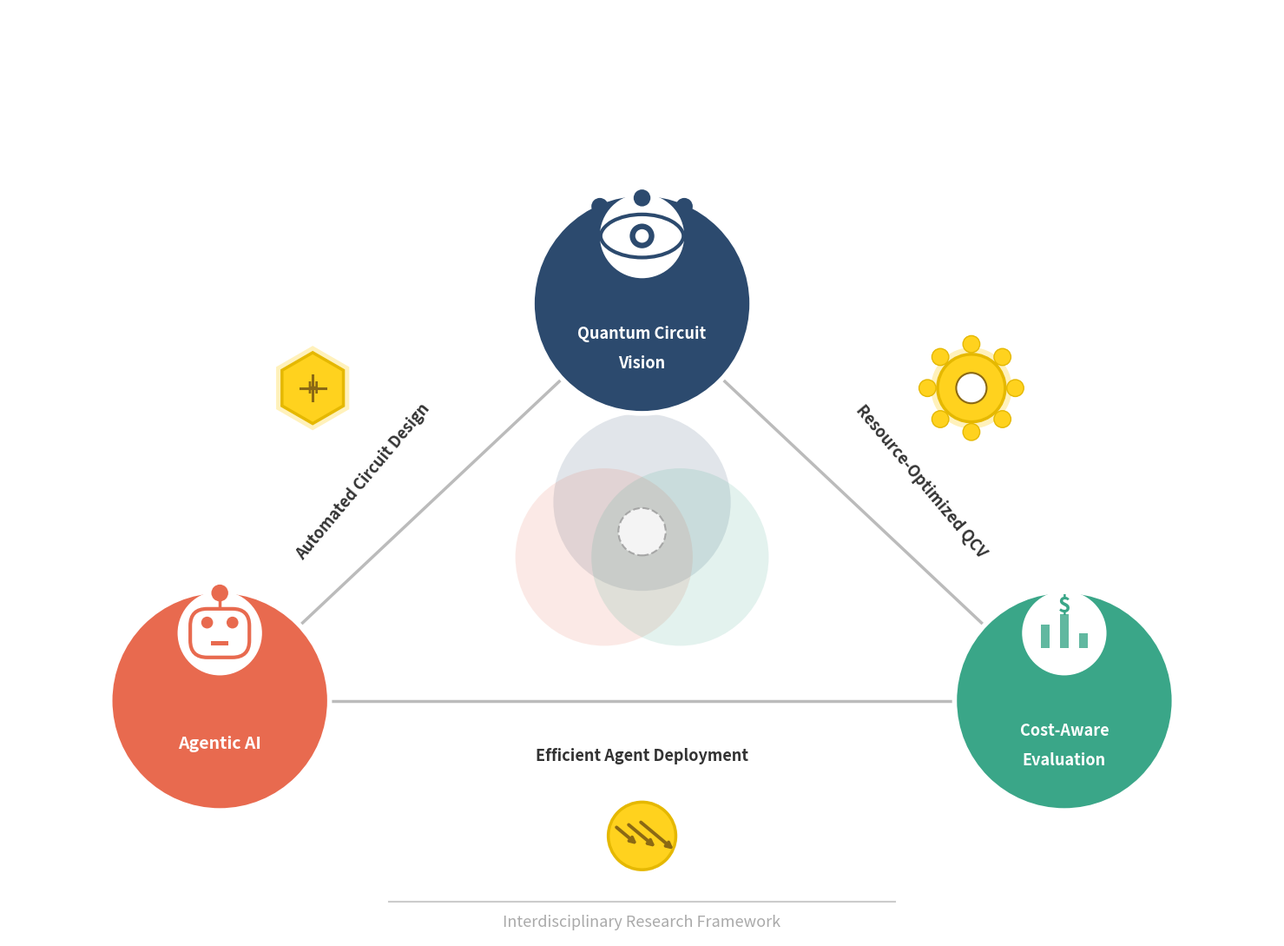

Reproduce this figure in Python.
# -*- coding: utf-8 -*-
"""QCV_Interdisciplinary_Framework.ipynb

Automatically generated by Colab.

Original file is located at
    https://colab.research.google.com/drive/1cVKHWtW2ah4fwMaklgyVj56oKJIuHINH
"""

import matplotlib.pyplot as plt
import matplotlib.patches as patches
from matplotlib.patches import Circle, FancyBboxPatch, Arc, RegularPolygon, Wedge, FancyArrowPatch
import numpy as np

fig, ax = plt.subplots(1, 1, figsize=(15, 11), facecolor='white')
ax.set_xlim(0, 15)
ax.set_ylim(0, 11)
ax.axis('off')
ax.set_aspect('equal')

pos = {
    'qcv': (7.5, 7.5),
    'agent': (2.5, 2.8),
    'cost': (12.5, 2.8),
}

colors = {
    'qcv': '#2C4A6E',
    'agent': '#E86A4F',
    'cost': '#3AA688',
}

# Hugging Face yellow for edge icons — warm, recognizable, neutral to all nodes
ICON_COLOR = '#FFD21E'
ICON_TEXT_COLOR = '#8B6914'  # Dark golden text on yellow

node_r = 1.3
icon_r = 0.5
inner_offset = node_r - icon_r  # = 0.8

def circle_edge_point(cx1, cy1, cx2, cy2, r):
    dx = cx2 - cx1
    dy = cy2 - cy1
    dist = np.sqrt(dx**2 + dy**2)
    return cx1 + r * dx/dist, cy1 + r * dy/dist

# ===== CONNECTION LINES =====
qx, qy = pos['qcv']
ax_x, ay = pos['agent']
ex1, ey1 = circle_edge_point(qx, qy, ax_x, ay, node_r)
ex2, ey2 = circle_edge_point(ax_x, ay, qx, qy, node_r)
ax.plot([ex1, ex2], [ey1, ey2], color='#bbbbbb', linewidth=2.5, zorder=1)

cx, cy = pos['cost']
ex3, ey3 = circle_edge_point(ax_x, ay, cx, cy, node_r)
ex4, ey4 = circle_edge_point(cx, cy, ax_x, ay, node_r)
ax.plot([ex3, ex4], [ey3, ey4], color='#bbbbbb', linewidth=2.5, zorder=1)

ex5, ey5 = circle_edge_point(qx, qy, cx, cy, node_r)
ex6, ey6 = circle_edge_point(cx, cy, qx, qy, node_r)
ax.plot([ex5, ex6], [ey5, ey6], color='#bbbbbb', linewidth=2.5, zorder=1)

# ===== EDGE TEXT =====
ax.text(4.2, 5.4, 'Automated Circuit Design', fontsize=13, fontweight='bold',
        ha='center', va='center', color='#333333', rotation=50, zorder=5)
ax.text(7.5, 2.15, 'Efficient Agent Deployment', fontsize=13, fontweight='bold',
        ha='center', va='center', color='#333333', zorder=5)
ax.text(10.8, 5.4, 'Resource-Optimized QCV', fontsize=13, fontweight='bold',
        ha='center', va='center', color='#333333', rotation=-50, zorder=5)

# ===== EDGE ICONS — LARGER, MORE BEAUTIFUL, CLOSER TO TEXT, YELLOW =====

# Left: Quantum gate (H) — larger hexagon with circuit motif, closer to text
lix, liy = 3.6, 6.5
hex_r = 0.42
# Outer glow
glow = RegularPolygon((lix, liy), 6, radius=hex_r+0.08,
                       facecolor=ICON_COLOR, edgecolor='none',
                       zorder=5, alpha=0.3)
ax.add_patch(glow)
hexagon = RegularPolygon((lix, liy), 6, radius=hex_r,
                          facecolor=ICON_COLOR, edgecolor='#E5B800',
                          linewidth=2.5, zorder=6)
ax.add_patch(hexagon)
# Inner circuit motif
ax.plot([lix-0.15, lix+0.15], [liy, liy], color=ICON_TEXT_COLOR, linewidth=2.2, zorder=7)
ax.plot([lix, lix], [liy-0.15, liy+0.15], color=ICON_TEXT_COLOR, linewidth=2.2, zorder=7)
ax.text(lix, liy, 'H', fontsize=13, ha='center', va='center',
        color=ICON_TEXT_COLOR, fontweight='bold', zorder=8)

# Bottom: Cascading arrows — larger, closer to text
bix, biy = 7.5, 1.2
# Background circle
cascade_bg = Circle((bix, biy), 0.4, facecolor=ICON_COLOR,
                     edgecolor='#E5B800', linewidth=2.5, zorder=5)
ax.add_patch(cascade_bg)
# Three arrows in different sizes
for i, (dx, scale) in enumerate([(-0.18, 0.8), (0, 1.0), (0.18, 1.2)]):
    arr_len = 0.18 * scale
    ax.annotate('', xy=(bix + dx + arr_len, biy - 0.15*scale),
                xytext=(bix + dx - arr_len, biy + 0.15*scale),
                arrowprops=dict(arrowstyle='->', color=ICON_TEXT_COLOR, lw=2.8), zorder=6)

# Right: Gear/settings icon — larger, closer to text
rix, riy = 11.4, 6.5
# Outer glow
glow_r = Circle((rix, riy), 0.48, facecolor=ICON_COLOR,
                edgecolor='none', zorder=5, alpha=0.3)
ax.add_patch(glow_r)
# Main circle
outer = Circle((rix, riy), 0.4, facecolor=ICON_COLOR,
               edgecolor='#E5B800', linewidth=2.5, zorder=6)
ax.add_patch(outer)
# Inner white circle
inner_gear = Circle((rix, riy), 0.18, facecolor='white',
                     edgecolor=ICON_TEXT_COLOR, linewidth=1.5, zorder=7)
ax.add_patch(inner_gear)
# Gear teeth — 8 teeth
for angle in np.linspace(0, 2*np.pi, 8, endpoint=False):
    gx = rix + 0.52 * np.cos(angle)
    gy = riy + 0.52 * np.sin(angle)
    tooth = Circle((gx, gy), 0.1, facecolor=ICON_COLOR,
                   edgecolor='#E5B800', linewidth=1, zorder=6)
    ax.add_patch(tooth)

# ===== CENTRAL VENN =====
venn_center = (7.5, 4.8)
venn_r = 1.05
offsets = [(0, 0.35), (-0.45, -0.3), (0.45, -0.3)]
for i, (key, color) in enumerate(colors.items()):
    ox, oy = offsets[i]
    circle = Circle((venn_center[0] + ox, venn_center[1] + oy), venn_r,
                    facecolor=color, alpha=0.14, edgecolor='none', zorder=2)
    ax.add_patch(circle)
inner_fusion = Circle(venn_center, 0.28, facecolor='white', edgecolor='#999999',
                       linewidth=1.5, linestyle='--', alpha=0.8, zorder=3)
ax.add_patch(inner_fusion)

# ===== MAIN NODES =====
def draw_qcv_icon(ax, cx, cy, r, color):
    eye_w = r * 0.9
    eye_h = r * 0.5

    arc_upper = Arc((cx, cy - eye_h*0.08), eye_w*2.2, eye_h*2.2, angle=0,
                     theta1=0, theta2=180, color=color, linewidth=3, zorder=12)
    ax.add_patch(arc_upper)
    arc_lower = Arc((cx, cy + eye_h*0.08), eye_w*2.2, eye_h*2.2, angle=0,
                     theta1=180, theta2=360, color=color, linewidth=3, zorder=12)
    ax.add_patch(arc_lower)

    iris_r = r * 0.32
    iris = Circle((cx, cy), iris_r, facecolor=color, edgecolor='white', linewidth=2, zorder=13)
    ax.add_patch(iris)
    pupil = Circle((cx, cy), iris_r * 0.5, facecolor='white', edgecolor='none', zorder=14)
    ax.add_patch(pupil)

    node_positions = [
        (cx - r, cy + r*0.7),
        (cx + r, cy + r*0.7),
        (cx - r*1.1, cy - r*0.5),
        (cx + r*1.1, cy - r*0.5),
        (cx, cy + r*0.9),
    ]
    for nx, ny in node_positions:
        dot = Circle((nx, ny), 0.1, facecolor=color, edgecolor='none', zorder=11)
        ax.add_patch(dot)

def draw_agent_icon(ax, cx, cy, r, color):
    head_w = r * 1.2
    head_h = r * 0.95
    head = FancyBboxPatch((cx - head_w/2, cy - head_h/2), head_w, head_h,
                           boxstyle="round,pad=0.05,rounding_size=0.2",
                           facecolor='white', edgecolor=color, linewidth=3, zorder=12)
    ax.add_patch(head)

    eye_r = r * 0.14
    left_eye = Circle((cx - r*0.3, cy + r*0.25), eye_r, facecolor=color, edgecolor='none', zorder=13)
    right_eye = Circle((cx + r*0.3, cy + r*0.25), eye_r, facecolor=color, edgecolor='none', zorder=13)
    ax.add_patch(left_eye)
    ax.add_patch(right_eye)

    mouth = patches.Rectangle((cx - r*0.2, cy - r*0.3), r*0.4, r*0.12,
                       facecolor=color, edgecolor='none', zorder=13)
    ax.add_patch(mouth)

    ax.plot([cx, cx], [cy + head_h/2, cy + r*0.85], color=color, linewidth=2.5, zorder=11)
    ant_dot = Circle((cx, cy + r*0.95), 0.1, facecolor=color, edgecolor='none', zorder=12)
    ax.add_patch(ant_dot)

def draw_cost_icon(ax, cx, cy, r, color):
    bar_w = r * 0.2
    bar_heights = [r*0.55, r*0.8, r*0.35]
    bar_xs = [cx - r*0.45, cx, cx + r*0.45]

    for bx, bh in zip(bar_xs, bar_heights):
        bar = patches.Rectangle((bx - bar_w/2, cy - r*0.35), bar_w, bh,
                         facecolor=color, edgecolor='none', alpha=0.8, zorder=12)
        ax.add_patch(bar)

    ax.text(cx, cy + r*0.65, '$', fontsize=18, fontweight='bold', color=color,
            ha='center', va='center', zorder=13)

for key, (x, y) in pos.items():
    color = colors[key]

    circle = Circle((x, y), node_r, facecolor=color, edgecolor='white', linewidth=4, zorder=10)
    ax.add_patch(circle)

    inner_cy = y + node_r - icon_r
    inner = Circle((x, inner_cy), icon_r, facecolor='white', edgecolor='none', zorder=11)
    ax.add_patch(inner)

    if key == 'qcv':
        draw_qcv_icon(ax, x, inner_cy, icon_r, color)
    elif key == 'agent':
        draw_agent_icon(ax, x, inner_cy, icon_r, color)
    elif key == 'cost':
        draw_cost_icon(ax, x, inner_cy, icon_r, color)

    if key == 'qcv':
        ax.text(x, y - 0.35, 'Quantum Circuit', fontsize=13, fontweight='bold',
                ha='center', va='center', color='white', zorder=15)
        ax.text(x, y - 0.7, 'Vision', fontsize=13, fontweight='bold',
                ha='center', va='center', color='white', zorder=15)
    elif key == 'agent':
        ax.text(x, y - 0.5, 'Agentic AI', fontsize=14, fontweight='bold',
                ha='center', va='center', color='white', zorder=15)
    elif key == 'cost':
        ax.text(x, y - 0.35, 'Cost-Aware', fontsize=13, fontweight='bold',
                ha='center', va='center', color='white', zorder=15)
        ax.text(x, y - 0.7, 'Evaluation', fontsize=13, fontweight='bold',
                ha='center', va='center', color='white', zorder=15)

# ===== HORIZONTAL LINE + SUBTITLE =====
ax.plot([4.5, 10.5], [0.42, 0.42], color='#cccccc', linewidth=1.5, zorder=5)
ax.text(7.5, 0.18, 'Interdisciplinary Research Framework', fontsize=13,
        ha='center', va='center', color='#aaaaaa', style='italic')

plt.tight_layout()
plt.savefig('Interdisciplinary_Framework.png',
            dpi=300, bbox_inches='tight', facecolor='white', edgecolor='none')
plt.show()
print("Saved!")
